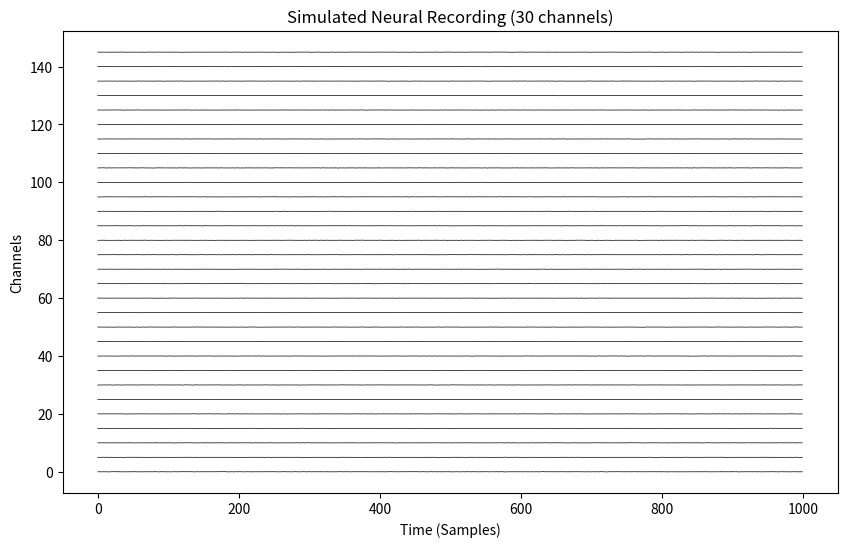
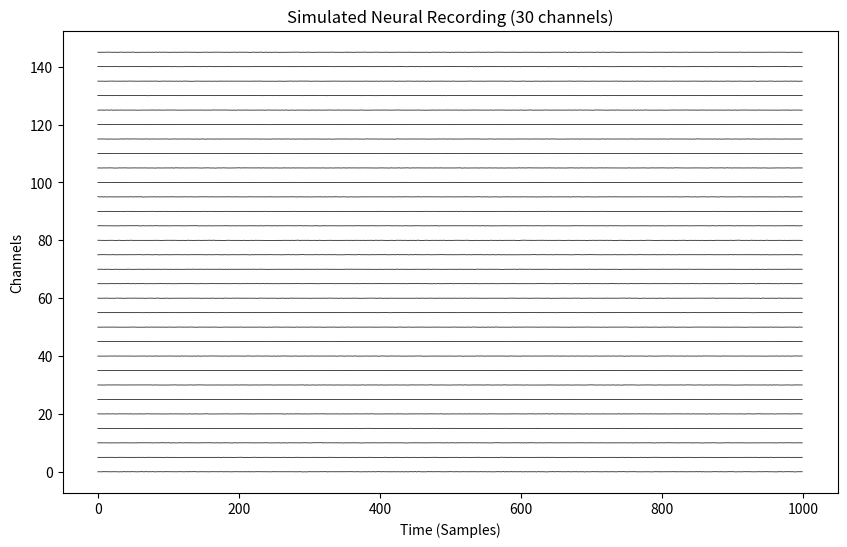

Recreate these plots in Python, in order.
import numpy as np
import matplotlib.pyplot as plt

class NeuropixelSimulator:
    def __init__(self, num_channels=2000, motifs=None):
        """
        Initialize the NeuropixelSimulator.
        
        :param num_channels: Number of recording channels (default is 2000)
        :param motifs: List of motifs (each motif is an object)
        """
        self.num_channels = num_channels
        self.motifs = motifs if motifs is not None else []

    def simulate_online(self, num_samples=1000000, num_motifs=5, motif_repeats=10, noise_level=0.01):
        """
        Simulate 'online' mode where a defined number of motifs are present in the data.
    
        :param num_samples: Number of samples to simulate
        :param num_motifs: Number of different motifs to include
        :param motif_repeats: Number of times each motif occurs in the data
        :param noise_level: Amount of noise to add to the data
        :return: A numpy array (num_channels x num_samples) with simulated data
        """
        # Initialize the data array with random noise (random firing)
        data = np.random.normal(0, noise_level, (self.num_channels, num_samples))
    
        # Embed the motifs in the data
        for i in range(num_motifs):
            motif = self.motifs[i % len(self.motifs)]
            motif_channels = motif.shape[0]  # Number of channels in the motif
            motif_length = motif.shape[1]    # Length of the motif (in samples)
    
            for _ in range(motif_repeats):
                start_idx = np.random.randint(0, num_samples - motif_length)
                
                # Randomly select a subset of channels to place the motif
                channel_indices = np.random.choice(self.num_channels, motif_channels, replace=False)
                
                # Add the motif to the selected channels and sample range
                data[channel_indices, start_idx:start_idx + motif_length] += motif
    
        return data


    def simulate_offline(self, num_samples=1000000, motif_distribution_factor=0.5, noise_level=0.01):
        """
        Simulate 'offline' mode where motifs are replayed but distributed differently.

        :param num_samples: Number of samples to simulate
        :param motif_distribution_factor: How much to distribute the motif across the network (0 to 1)
        :param noise_level: Amount of noise to add to the data
        :return: A numpy array (num_channels x num_samples) with simulated data
        """
        # Initialize the data array with random noise
        data = np.random.normal(0, noise_level, (self.num_channels, num_samples))

        # Replay motifs with different distributions
        for motif in self.motifs:
            motif_repeats = np.random.randint(5, 15)
            for _ in range(motif_repeats):
                start_idx = np.random.randint(0, num_samples - motif.shape[1])
                distributed_motif = self.distribute_motif(motif, motif_distribution_factor)
                data[:, start_idx:start_idx + distributed_motif.shape[1]] += distributed_motif

        return data

    def distribute_motif(self, motif, factor):
        """
        Distribute a motif across more channels based on the distribution factor.
        
        :param motif: The original motif
        :param factor: How much to distribute the motif across channels (0 = none, 1 = fully spread)
        :return: A modified motif distributed across more channels
        """
        distributed_motif = np.zeros((self.num_channels, motif.shape[1]))

        num_motif_channels = motif.shape[0]
        spread_channels = int(num_motif_channels + (self.num_channels - num_motif_channels) * factor)
        
        channels_idx = np.random.choice(self.num_channels, spread_channels, replace=False)
        distributed_motif[channels_idx[:num_motif_channels], :] = motif

        return distributed_motif

    def plot_simulation(self, data, num_channels_to_plot=50, sample_range=(0, 1000)):
        """
        Plot the simulated data, mimicking neural recordings.

        :param data: The 2D numpy array (num_channels x num_samples) to plot
        :param num_channels_to_plot: Number of channels to display
        :param sample_range: Range of samples to plot (start, end)
        """
        plt.figure(figsize=(10, 6))
        channels_to_plot = np.random.choice(self.num_channels, num_channels_to_plot, replace=False)
        for i, ch in enumerate(channels_to_plot):
            plt.plot(data[ch, sample_range[0]:sample_range[1]] + i*5, color='black', lw=0.5)
        plt.xlabel('Time (Samples)')
        plt.ylabel('Channels')
        plt.title(f'Simulated Neural Recording ({num_channels_to_plot} channels)')
        plt.show()


# Example Usage
if __name__ == "__main__":
    # Create dummy motifs for testing
    motif_1 = np.zeros((10, 100))  # A motif across 10 channels and 100 time points
    motif_2 = np.zeros((15, 150))  # Another motif across 15 channels and 150 time points
    
    # Add random spikes in the motifs (just for testing)
    motif_1[3, 20:30] = 1
    motif_1[6, 40:50] = 1
    motif_2[2, 50:70] = 1
    motif_2[8, 90:110] = 1

    # Initialize the simulator with the motifs
    simulator = NeuropixelSimulator(motifs=[motif_1, motif_2])

    # Simulate 'online' mode
    online_data = simulator.simulate_online(num_samples=10000, num_motifs=2, motif_repeats=5, noise_level=0.02)

    # Simulate 'offline' mode
    offline_data = simulator.simulate_offline(num_samples=10000, motif_distribution_factor=0.7, noise_level=0.02)

    # Plot the online simulation result
    simulator.plot_simulation(online_data, num_channels_to_plot=30, sample_range=(0, 1000))

    # Plot the offline simulation result
    simulator.plot_simulation(offline_data, num_channels_to_plot=30, sample_range=(0, 1000))


